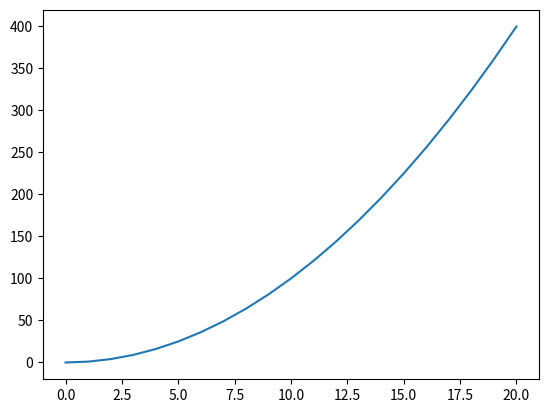

Python code for this plot:
# -*- coding: utf-8 -*-


import matplotlib.pyplot as plt
import numpy as np

x = np.arange (0,21,1)
y =[]
d=0
for i in range (21):
    y.append(x[i]*x[i])
    d = d+ ( ( (x[i]-x[i-1])**2 + (y[i]-y[i-1])**2)**0.5 )

print(d)

plt.plot(x,y)